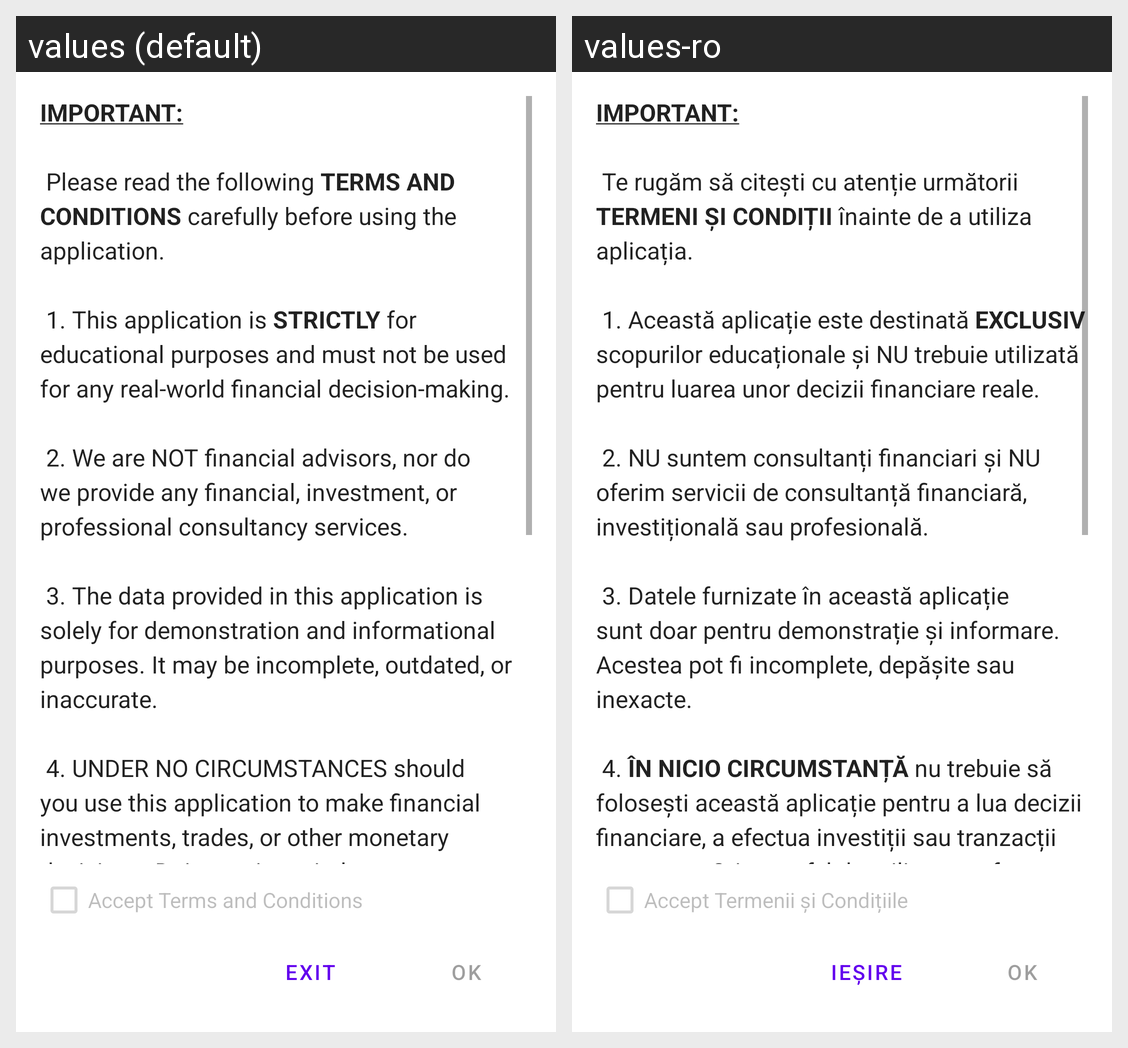

Locale-by-locale string values for the Android screen shown in this grid:
Android screen res/layout/dialog_terms_conditions.xml rendered under 2 locales, left to right: values (default), values-ro. Device: Nexus 5 (rendered at 1080×1920; each locale shown at half size, 540×960, under a caption strip naming it); theme Theme.GlobalMarketPulse.
Strings drawn on this screen, with the default value and each locale's value (text and hints the layout hard-codes, and strings that could not be matched under every locale, appear in the picture but are not listed):

terms_conditions_text
  values: IMPORTANT:
      
       Please read the following TERMS AND CONDITIONS carefully before using the application.
       
       1. This application is STRICTLY for educational purposes and must not be used for any real-world financial decision-making.
      
       2. We are NOT financial advisors, nor do we provide any financial, investment, or professional consultancy services.
      
       3. The data provided in this application is solely …[clipped]
  values-ro: IMPORTANT:
      
       Te rugăm să citești cu atenție următorii TERMENI ȘI CONDIȚII înainte de a utiliza aplicația.
       
       1. Această aplicație este destinată EXCLUSIV scopurilor educaționale și NU trebuie utilizată pentru luarea unor decizii financiare reale.
      
       2. NU suntem consultanți financiari și NU oferim servicii de consultanță financiară, investițională sau profesională.
      
       3. Datele furnizate în această …[clipped]

terms_checkbox
  values: Accept Terms and Conditions
  values-ro: Accept Termenii și Condițiile

terms_decline
  values: Exit
  values-ro: Ieșire

terms_accept
  values: OK
  values-ro: OK
